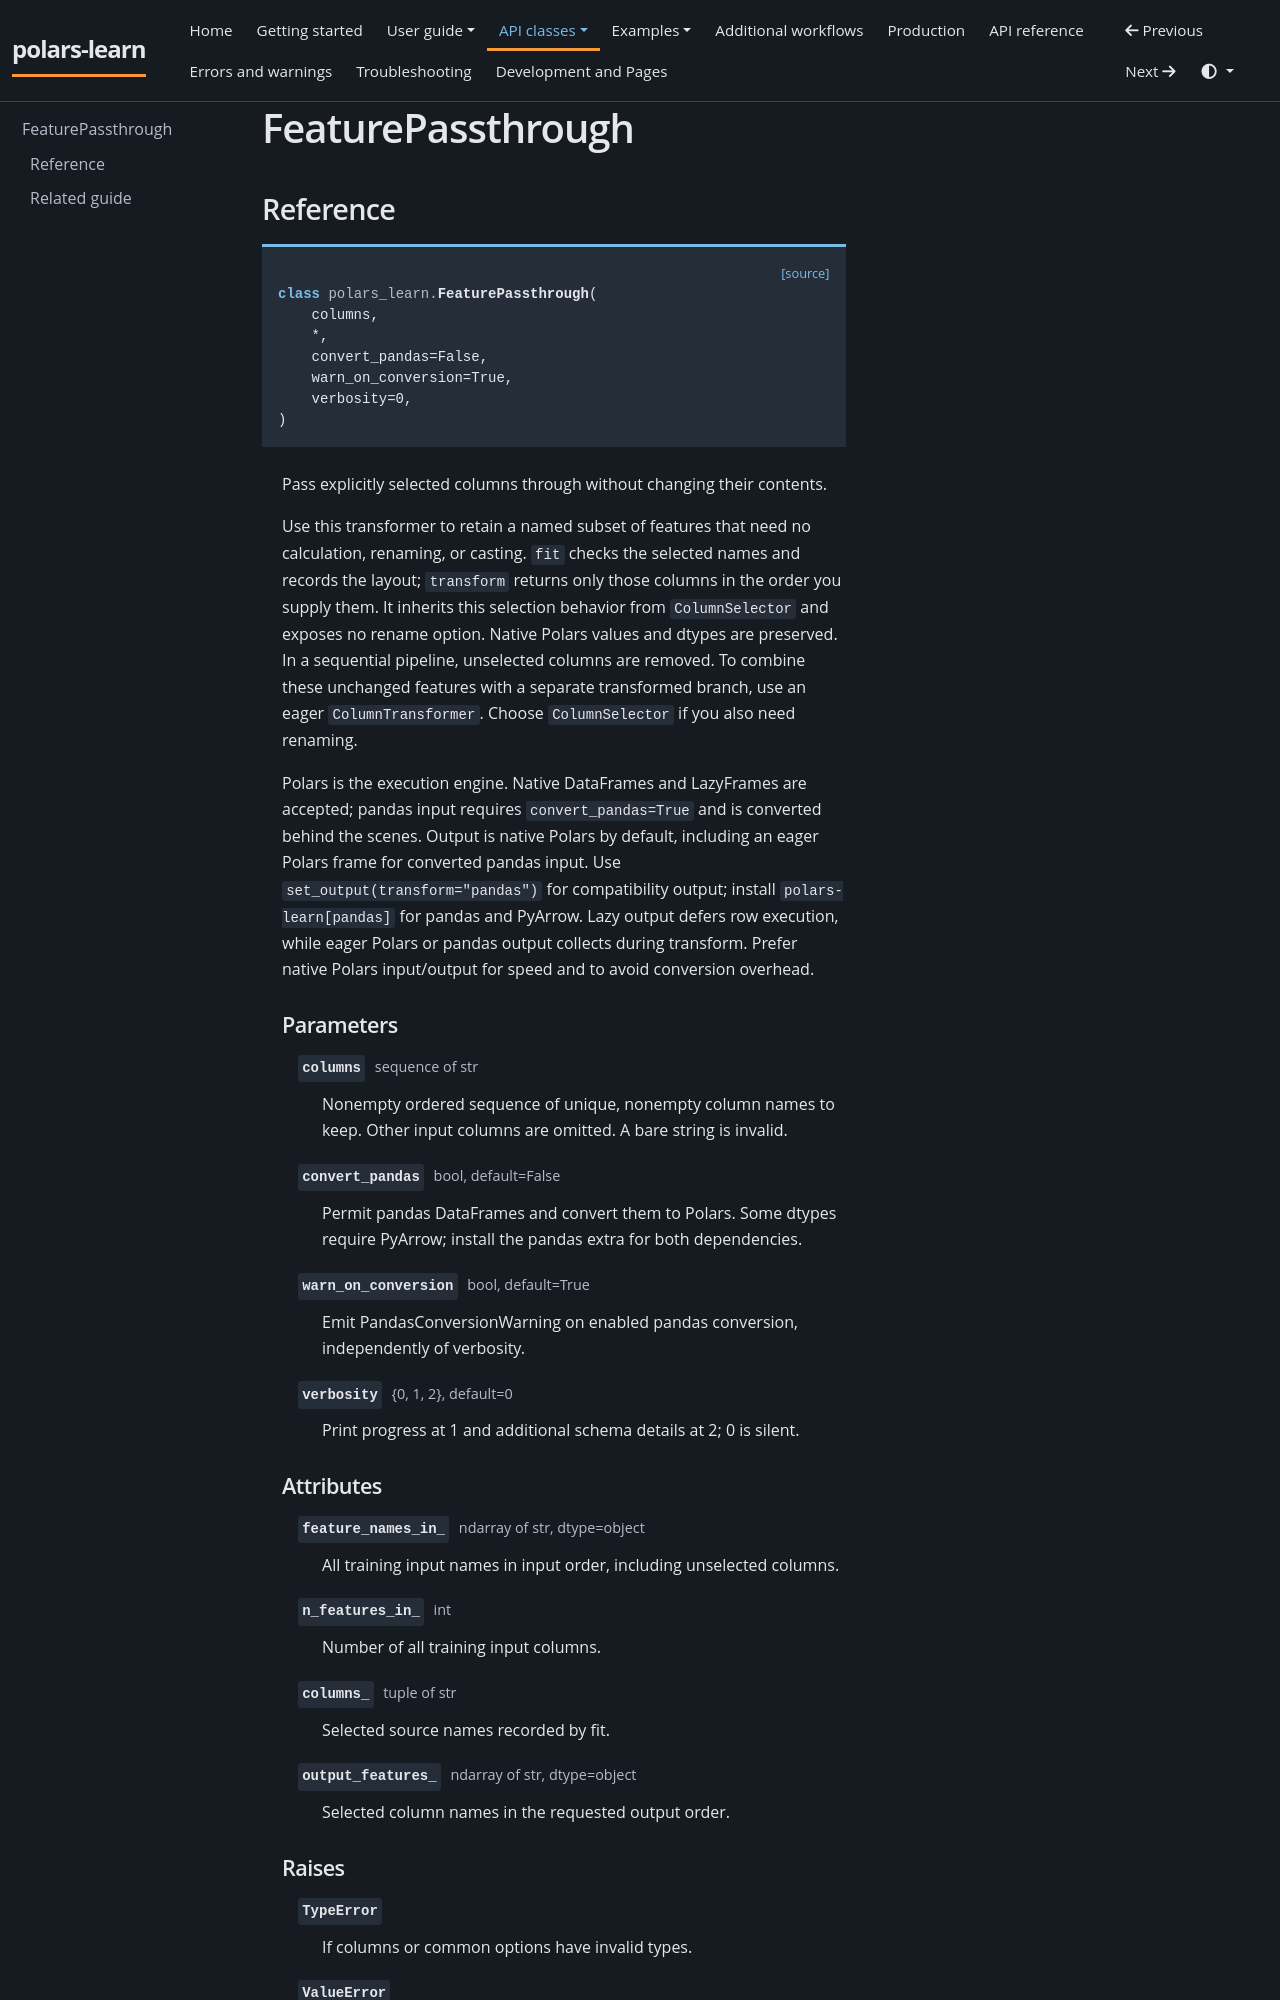

repository: JackGreenaway/polars-learn · page: classes/feature-passthrough/index.html · generator: mkdocs

# FeaturePassthrough

<!-- BEGIN GENERATED REFERENCE -->
## Reference

<div class="api-signature"><a class="api-source" href="https://github.com/JackGreenaway/polars-learn/blob/main/src/polars_learn/passthrough.py#L8">[source]</a><pre><code><span class="api-keyword">class </span><span class="api-module">polars_learn.</span><span class="api-name">FeaturePassthrough</span>(
    columns,
    *,
    convert_pandas=False,
    warn_on_conversion=True,
    verbosity=0,
)</code></pre></div>

<div class="api-class-body" markdown="1">

Pass explicitly selected columns through without changing their contents.

Use this transformer to retain a named subset of features that need no
calculation, renaming, or casting. `fit` checks the selected names and
records the layout; `transform` returns only those columns in the order
you supply them. It inherits this selection behavior from `ColumnSelector`
and exposes no rename option. Native Polars values and dtypes are preserved.
In a sequential pipeline, unselected columns are removed. To combine these
unchanged features with a separate transformed branch, use an eager
`ColumnTransformer`. Choose `ColumnSelector` if you also need renaming.

Polars is the execution engine. Native DataFrames and LazyFrames are
accepted; pandas input requires `convert_pandas=True` and is converted
behind the scenes. Output is native Polars by default, including an eager
Polars frame for converted pandas input. Use
`set_output(transform="pandas")` for compatibility output; install
`polars-learn[pandas]` for pandas and PyArrow. Lazy output defers row
execution, while eager Polars or pandas output collects during transform.
Prefer native Polars input/output for speed and to avoid conversion overhead.

### Parameters

<dl class="api-fields">
<dt><code class="api-field-name">columns</code> <span class="api-field-type">sequence of str</span></dt><dd><p>Nonempty ordered sequence of unique, nonempty column names to keep. Other input columns are omitted. A bare string is invalid.</p></dd>
<dt><code class="api-field-name">convert_pandas</code> <span class="api-field-type">bool, default=False</span></dt><dd><p>Permit pandas DataFrames and convert them to Polars. Some dtypes require PyArrow; install the pandas extra for both dependencies.</p></dd>
<dt><code class="api-field-name">warn_on_conversion</code> <span class="api-field-type">bool, default=True</span></dt><dd><p>Emit PandasConversionWarning on enabled pandas conversion, independently of verbosity.</p></dd>
<dt><code class="api-field-name">verbosity</code> <span class="api-field-type">{0, 1, 2}, default=0</span></dt><dd><p>Print progress at 1 and additional schema details at 2; 0 is silent.</p></dd>
</dl>

### Attributes

<dl class="api-fields">
<dt><code class="api-field-name">feature_names_in_</code> <span class="api-field-type">ndarray of str, dtype=object</span></dt><dd><p>All training input names in input order, including unselected columns.</p></dd>
<dt><code class="api-field-name">n_features_in_</code> <span class="api-field-type">int</span></dt><dd><p>Number of all training input columns.</p></dd>
<dt><code class="api-field-name">columns_</code> <span class="api-field-type">tuple of str</span></dt><dd><p>Selected source names recorded by fit.</p></dd>
<dt><code class="api-field-name">output_features_</code> <span class="api-field-type">ndarray of str, dtype=object</span></dt><dd><p>Selected column names in the requested output order.</p></dd>
</dl>
